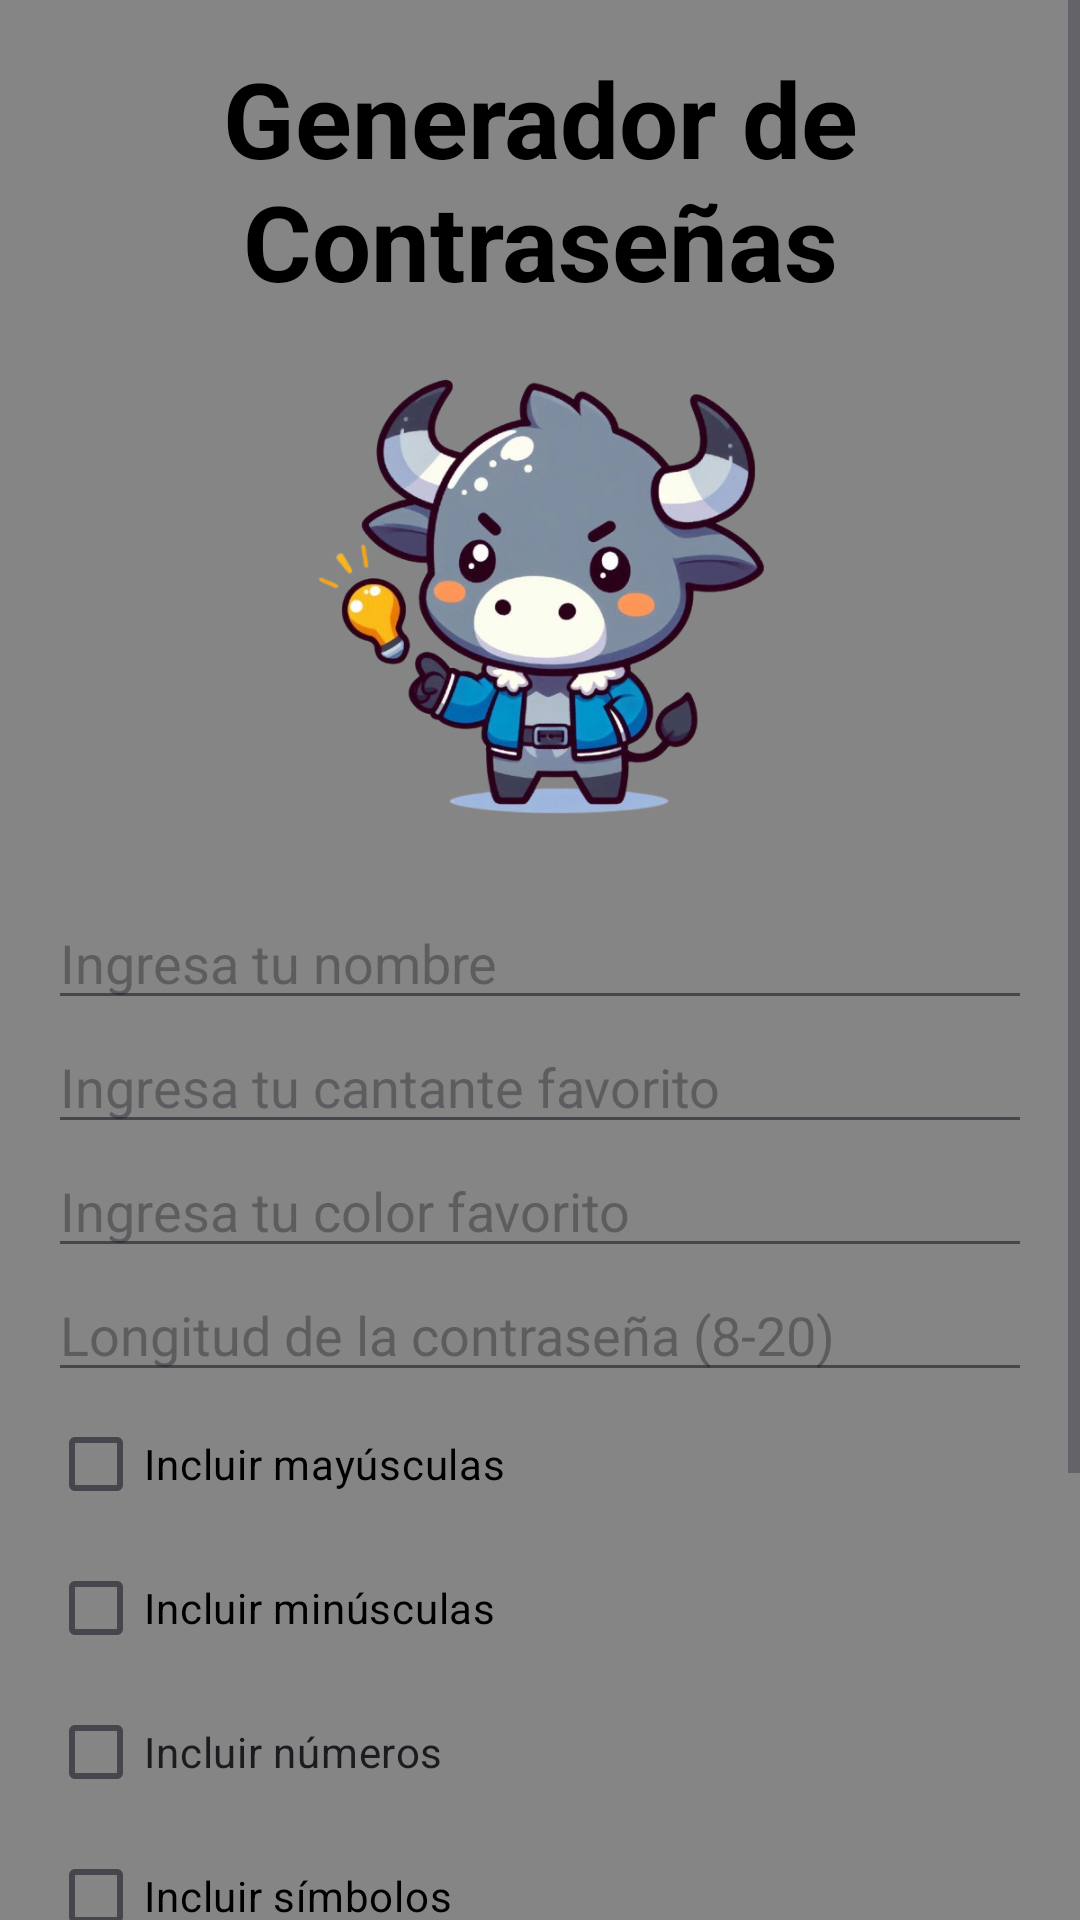

Here is an Android app screen rendered from its layout file. Give the layout XML and the strings, colors and styles it references.
<!-- AndroidManifest.xml: application theme Theme.Generadorup -->
<!-- res/layout/activity_main2.xml -->
<ScrollView
    xmlns:android="http://schemas.android.com/apk/res/android"
    android:layout_width="match_parent"
    android:layout_height="match_parent"
    android:background="#858585">

    <LinearLayout
        android:layout_width="match_parent"
        android:layout_height="wrap_content"
        android:orientation="vertical"
        android:padding="16dp">

        <TextView
            android:layout_width="match_parent"
            android:layout_height="wrap_content"
            android:text="Generador de Contraseñas"
            android:textStyle="bold"
            android:textColor="@color/black"
            android:textSize="35sp"
            android:textAlignment="center" />

        <ImageView
            android:layout_width="match_parent"
            android:layout_height="150sp"
            android:layout_marginTop="20sp"
            android:src="@drawable/idea" />

        <EditText
            android:layout_marginTop="25sp"
            android:id="@+id/nameEditText"
            android:layout_width="match_parent"
            android:layout_height="wrap_content"
            android:textColor="@color/black"
            android:hint="Ingresa tu nombre" />

        <EditText
            android:id="@+id/favoriteSingerEditText"
            android:layout_width="match_parent"
            android:layout_height="wrap_content"
            android:textColor="@color/black"
            android:hint="Ingresa tu cantante favorito" />

        <EditText
            android:id="@+id/favoriteColorEditText"
            android:layout_width="match_parent"
            android:layout_height="wrap_content"
            android:textColor="@color/black"
            android:hint="Ingresa tu color favorito" />

        <EditText
            android:id="@+id/passwordLengthEditText"
            android:layout_width="match_parent"
            android:layout_height="wrap_content"
            android:textColor="@color/black"
            android:hint="Longitud de la contraseña (8-20)"
            android:inputType="number" />

        <CheckBox
            android:id="@+id/upperCaseCheckBox"
            android:layout_width="wrap_content"
            android:layout_height="wrap_content"
            android:textColor="@color/black"
            android:text="Incluir mayúsculas" />

        <CheckBox
            android:id="@+id/lowerCaseCheckBox"
            android:layout_width="wrap_content"
            android:layout_height="wrap_content"
            android:textColor="@color/black"
            android:text="Incluir minúsculas" />

        <CheckBox
            android:id="@+id/numbersCheckBox"
            android:layout_width="wrap_content"
            android:layout_height="wrap_content"
            android:text="Incluir números" />

        <CheckBox
            android:id="@+id/symbolsCheckBox"
            android:layout_width="wrap_content"
            android:textColor="@color/black"
            android:layout_height="wrap_content"
            android:text="Incluir símbolos" />

        <Button
            android:id="@+id/generateButton"
            android:layout_width="match_parent"
            android:layout_height="wrap_content"
            android:background="@color/black"
            android:text="Generar Contraseña" />

        <TextView
            android:id="@+id/generatedPasswordTextView"
            android:layout_width="match_parent"
            android:layout_height="wrap_content"
            android:text="Contraseña generada aquí"
            android:paddingTop="16dp"
            android:textAlignment="center"
            android:textColor="@color/black"
            android:textStyle="bold" />

        <Button
            android:id="@+id/copyButton"
            android:layout_width="match_parent"
            android:layout_height="63dp"
            android:layout_marginTop="16dp"
            android:background="@color/black"
            android:text="Copiar Contraseña" />

    </LinearLayout>
</ScrollView>
<!-- resources referenced by this layout -->
<resources>
  <!-- drawable idea: png bitmap (drawable, 270917 bytes) -->
  <style name="Theme.Generadorup" parent="Base.Theme.Generadorup" />
  <style name="Base.Theme.Generadorup" parent="Theme.Material3.DayNight.NoActionBar">
          
          
      </style>
  <!-- not gathered from this repository: default colours our renderer supplied (Android Studio template values) -->
  <color name="black">#FF000000</color>
</resources>
